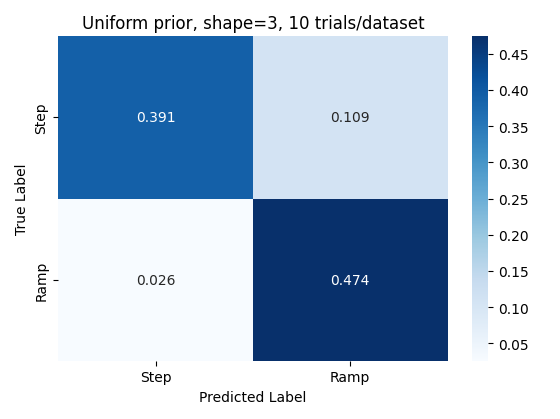

Values plotted in this chart, from the file beside it:
beta, sigma, ramp_data_ramp_bf, ramp_data_step_bf, m, r, step_data_ramp_bf, step_data_step_bf
4.0, 0.1491, -497.8, -502.9, 75.0, 3.0, -408.5, -407.4
1.429, 2.879, -491.5, -495.2, 32.14, 3.0, -426.9, -425.9
4.0, 0.7723, -497.5, -502.2, 60.71, 3.0, -417.8, -416.3
4.0, 0.07723, -501.5, -506.4, 46.43, 3.0, -431.6, -430.9
4.0, 0.4, -515.4, -521.5, 57.14, 4.0, -414.8, -413.8
2.0, 4.0, -498.2, -502.5, 42.86, 6.0, -428.6, -427.9
3.714, 1.491, -510.3, -515.7, 32.14, 3.0, -458.1, -457.9
2.286, 0.07723, -492.3, -496.5, 32.14, 2.0, -441.3, -440.2
2.571, 0.7723, -484.7, -487.8, 25.0, 3.0, -458, -458.2
0.2857, 2.072, -454.6, -454, 32.14, 2.0, -481.6, -482.3
1.429, 0.1073, -505.4, -508.4, 46.43, 5.0, -436.8, -436
0.2857, 1.491, -439.2, -439.1, 32.14, 4.0, -441.5, -440.5
0.8571, 0.04, -452.9, -453.6, 28.57, 5.0, -456.3, -456.7
4.0, 0.2879, -512.1, -518.2, 57.14, 2.0, -450.3, -450.5
0.0, 4.0, -519.9, -525.8, 35.71, 3.0, -462.1, -461.8
0.2857, 0.2879, -361.8, -363, 53.57, 6.0, -394.4, -392.6
2.857, 0.1491, -491.5, -496.4, 25.0, 3.0, -458.9, -459.1
1.714, 0.07723, -487.7, -490.7, 50.0, 3.0, -395.1, -394.2
1.143, 0.7723, -479.4, -481.4, 46.43, 2.0, -446.5, -445.6
3.143, 0.2879, -491.3, -495.6, 25.0, 6.0, -438, -436.4
0.0, 0.5558, -344.4, -347.3, 28.57, 2.0, -484.9, -486.1
1.143, 1.491, -417.2, -417.5, 64.29, 6.0, -381.5, -379.9
2.0, 0.7723, -468.8, -470.3, 25.0, 4.0, -474.7, -475.4
3.714, 1.073, -502.8, -507.7, 67.86, 1.0, -421.4, -420.3
2.0, 0.2072, -485.9, -489.5, 35.71, 5.0, -452.2, -451.4
2.0, 0.1073, -497.6, -501.6, 53.57, 6.0, -429.8, -429.2
3.143, 0.07723, -495, -497.7, 57.14, 2.0, -372, -371.5
2.571, 2.072, -504.4, -508.9, 35.71, 3.0, -439.5, -439.2
1.714, 0.04, -484.1, -486.8, 35.71, 6.0, -446.3, -445.3
0.8571, 0.1073, -470.6, -471.5, 39.29, 4.0, -425, -423.4
2.286, 0.4, -487.2, -490.4, 53.57, 4.0, -407.5, -405.3
3.143, 0.1491, -496.2, -500.1, 75.0, 4.0, -396.5, -394.4
1.143, 0.07723, -466.9, -467.8, 25.0, 1.0, -476.2, -478.2
0.0, 2.879, -423.3, -424.3, 32.14, 5.0, -438.8, -438.6
1.714, 0.2072, -467, -470.1, 28.57, 4.0, -446, -445.2
1.714, 0.5558, -481.9, -484, 25.0, 2.0, -454.6, -455.5
2.286, 2.072, -453.6, -454, 50.0, 2.0, -451.7, -450.9
0.0, 0.5558, -368.1, -368, 57.14, 2.0, -403.2, -402.1
0.2857, 1.073, -392, -393.1, 28.57, 6.0, -448.7, -447.9
2.0, 0.07723, -498.3, -500.9, 50.0, 3.0, -435.6, -435.1
1.143, 1.073, -436.8, -437, 67.86, 2.0, -433, -431.3
0.2857, 0.2072, -401.2, -400.3, 46.43, 1.0, -468.7, -470.2
2.571, 1.073, -451.2, -451.4, 75.0, 2.0, -416.8, -415.8
3.714, 1.073, -478.1, -479.3, 46.43, 4.0, -441.2, -440.2
1.429, 0.5558, -479.4, -481.6, 35.71, 3.0, -456.7, -456.2
1.429, 0.1491, -496.2, -498.6, 53.57, 3.0, -408.7, -407.1
2.286, 2.879, -480.5, -482.9, 50.0, 2.0, -425.7, -424.9
2.857, 2.879, -491.2, -494, 57.14, 5.0, -427.7, -426.9
4.0, 0.07723, -515.8, -521.5, 39.29, 5.0, -438.3, -436.9
4.0, 0.05558, -518.7, -524.2, 71.43, 1.0, -399.4, -397.7
3.429, 1.073, -480, -482.7, 46.43, 6.0, -418.6, -417
1.143, 0.5558, -480.9, -483.2, 71.43, 3.0, -402.6, -402
0.2857, 4.0, -469.4, -470.7, 71.43, 1.0, -394, -392.5
2.571, 4.0, -472.3, -475.3, 67.86, 1.0, -446.3, -446.7
2.0, 4.0, -496.3, -500, 32.14, 5.0, -468.8, -469
2.857, 0.1491, -487.9, -491.4, 75.0, 5.0, -368, -368.1
2.857, 4.0, -503.9, -507.8, 60.71, 1.0, -427.9, -427.6
1.143, 0.04, -493, -495.2, 25.0, 4.0, -460.3, -460.6
2.286, 0.07723, -479.1, -483.1, 28.57, 1.0, -446.2, -446.7
2.857, 0.2072, -503.7, -507.9, 35.71, 5.0, -455.1, -454.8
... 36 more rows
